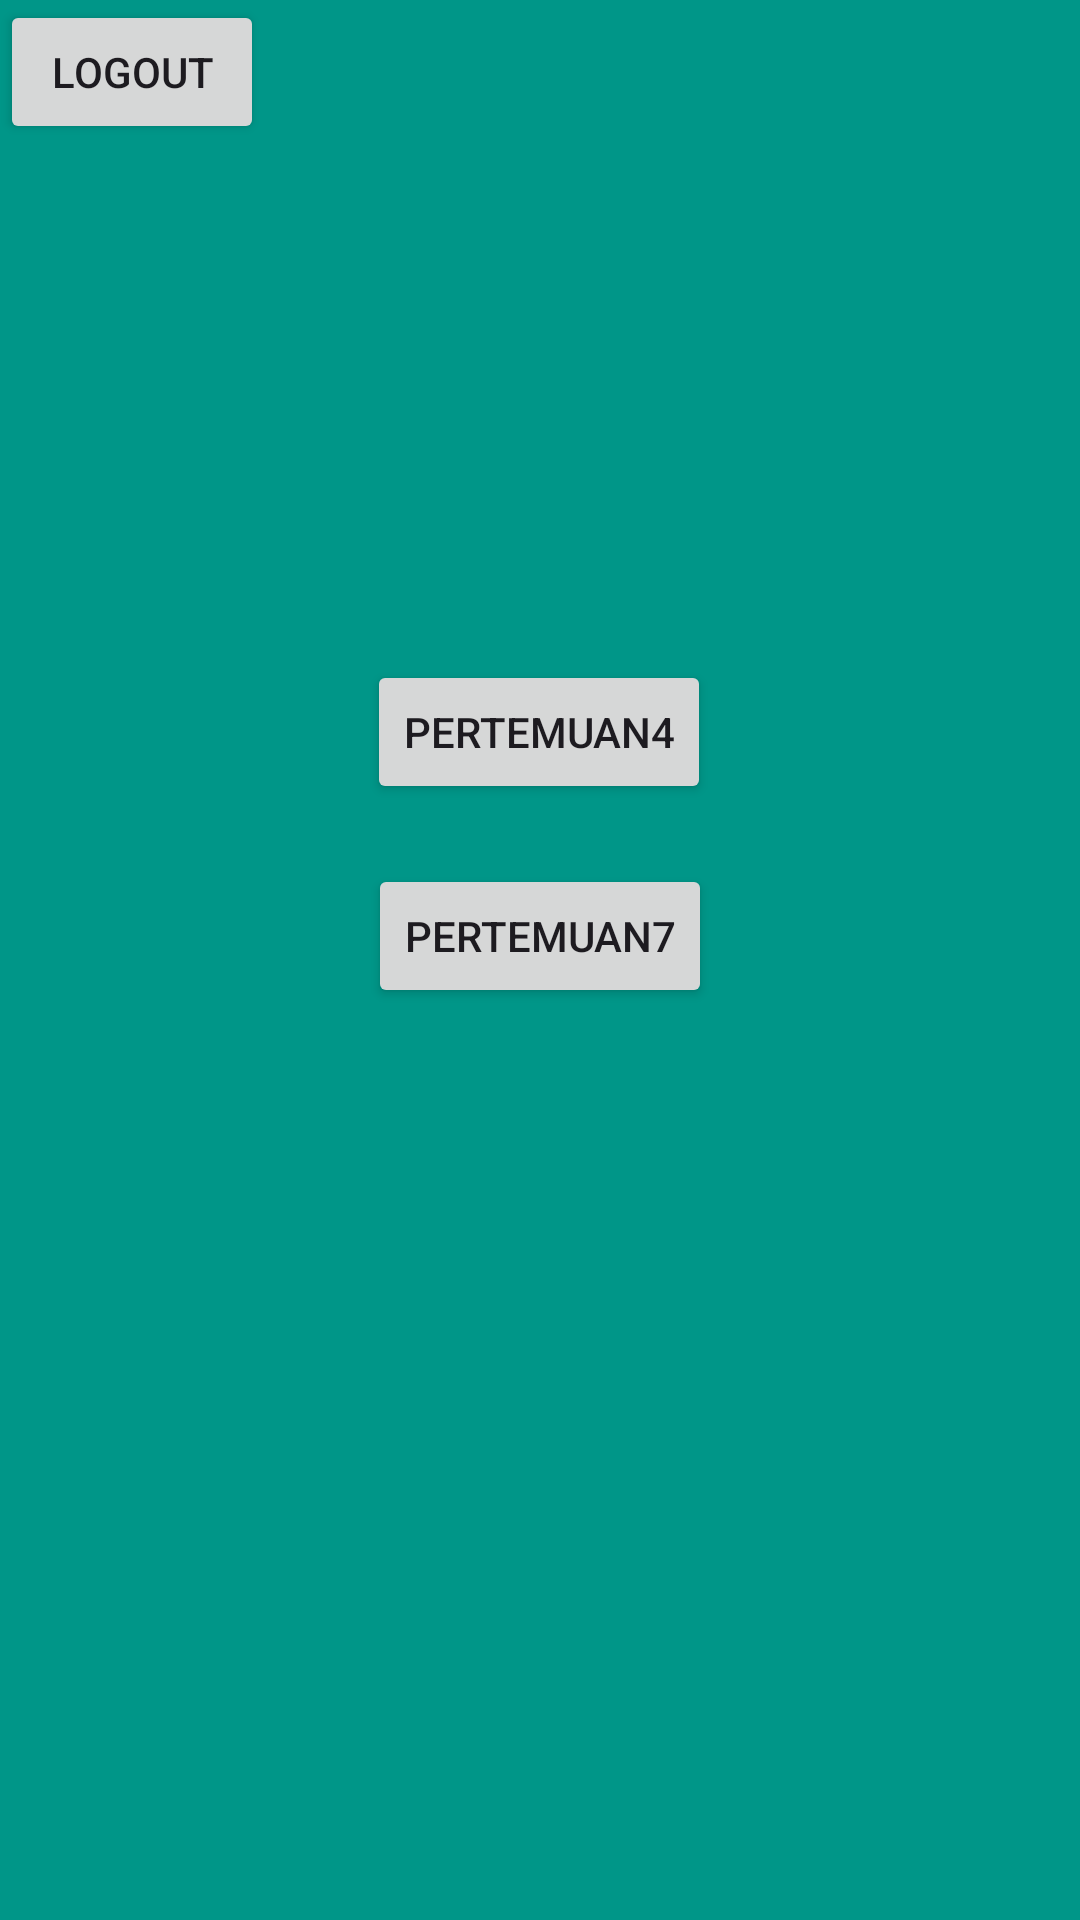

Layout XML and referenced resources for this Android screen:
<!-- AndroidManifest.xml: application theme Theme.PutriApps -->
<!-- res/layout/activity_main.xml -->
<?xml version="1.0" encoding="utf-8"?>
<androidx.constraintlayout.widget.ConstraintLayout xmlns:android="http://schemas.android.com/apk/res/android"
    xmlns:app="http://schemas.android.com/apk/res-auto"
    xmlns:tools="http://schemas.android.com/tools"
    android:id="@+id/main"
    android:layout_width="match_parent"
    android:layout_height="match_parent"
    android:background="@color/bg"
    tools:context=".MainActivity">

    <TextView
        android:id="@+id/textView"
        android:layout_width="wrap_content"
        android:layout_height="wrap_content"
        android:text="Hello World!"
        app:layout_constraintBottom_toBottomOf="parent"
        app:layout_constraintEnd_toEndOf="parent"
        app:layout_constraintStart_toStartOf="parent"
        app:layout_constraintTop_toTopOf="parent" />


    <Button
        android:id="@+id/button1"
        android:layout_width="wrap_content"
        android:layout_height="wrap_content"
        android:layout_marginTop="220dp"
        android:text="Pertemuan4"
        app:layout_constraintEnd_toEndOf="parent"
        app:layout_constraintHorizontal_bias="0.498"
        app:layout_constraintStart_toStartOf="parent"
        app:layout_constraintTop_toTopOf="parent" />

    <Button
        android:id="@+id/button2"
        android:layout_width="wrap_content"
        android:layout_height="wrap_content"
        android:layout_marginTop="288dp"
        android:text="Pertemuan7"
        app:layout_constraintEnd_toEndOf="parent"
        app:layout_constraintStart_toStartOf="parent"
        app:layout_constraintTop_toTopOf="parent" />

    <Button
        android:id="@+id/btnLogout"
        android:layout_width="wrap_content"
        android:layout_height="wrap_content"
        android:text="Logout"/>

</androidx.constraintlayout.widget.ConstraintLayout>
<!-- resources referenced by this layout -->
<resources>
  <color name="bg">#009688</color>
  <style name="Theme.PutriApps" parent="Base.Theme.PutriApps" />
  <style name="Base.Theme.PutriApps" parent="Theme.Material3.DayNight.NoActionBar">
          
          
      </style>
</resources>
